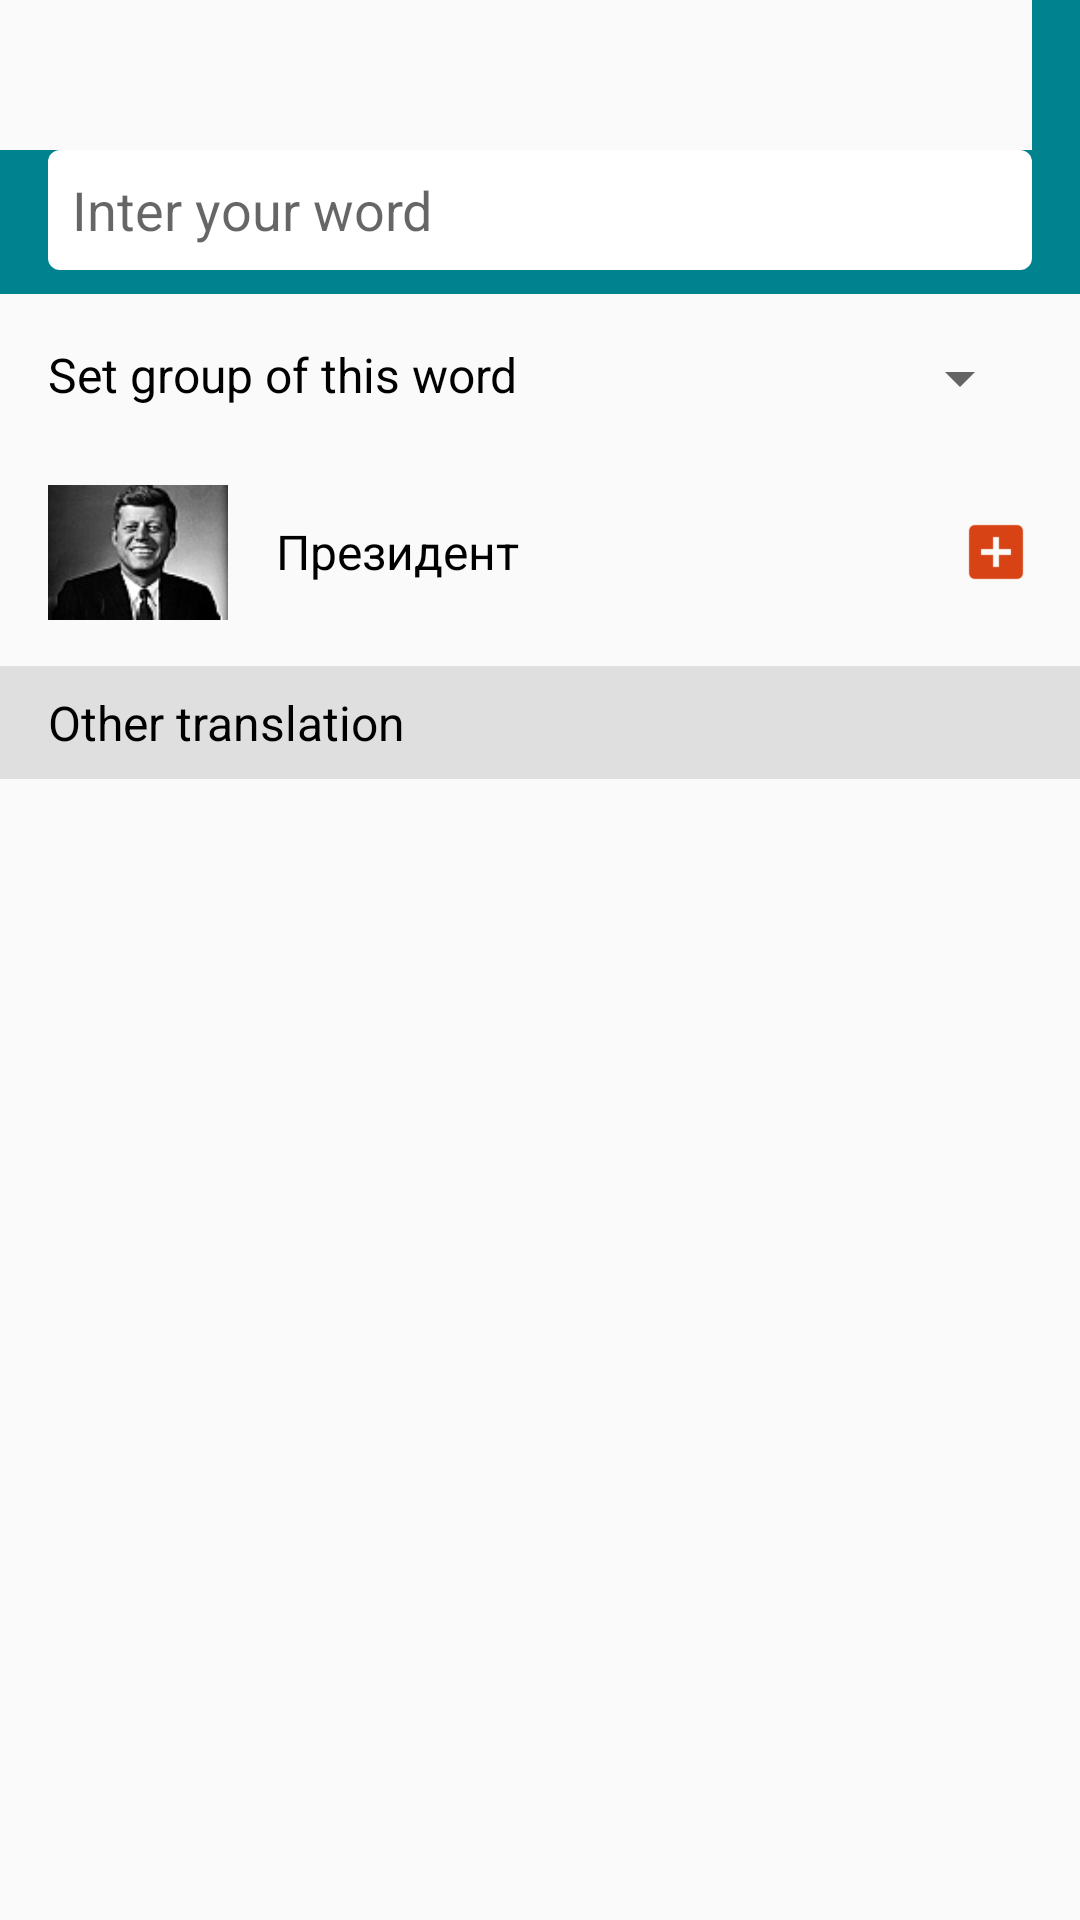

The Android layout XML behind this screen, and the referenced resources:
<!-- AndroidManifest.xml: application theme AppTheme -->
<!-- res/layout/activity_add_word.xml -->
<?xml version="1.0" encoding="utf-8"?>
<android.support.constraint.ConstraintLayout
    xmlns:android="http://schemas.android.com/apk/res/android"
    xmlns:tools="http://schemas.android.com/tools"
    android:layout_width="match_parent"
    xmlns:app="http://schemas.android.com/apk/res-auto"
    android:layout_height="match_parent">

    <android.support.v7.widget.Toolbar
        android:id="@+id/toolbarAddWord"
        android:layout_width="0dp"
        android:layout_height="50dp"
        app:layout_constraintTop_toTopOf="parent"
        app:layout_constraintLeft_toLeftOf="parent"
        app:layout_constraintEnd_toEndOf="parent"
        android:background="@color/colorPrimary">


    </android.support.v7.widget.Toolbar>


    <LinearLayout
        android:id="@+id/etNewWordContainer"
        android:layout_width="0dp"
        android:layout_height="wrap_content"
        android:orientation="vertical"
        app:layout_constraintStart_toStartOf="parent"
        app:layout_constraintEnd_toEndOf="parent"
        app:layout_constraintTop_toBottomOf="@id/toolbarAddWord"
        android:background="@color/colorPrimary"
        >
        <EditText
            android:id="@+id/etNewWord"
            android:layout_width="match_parent"
            android:layout_height="40dp"
            android:layout_marginLeft="16dp"
            android:layout_marginRight="16dp"
            android:layout_marginBottom="8dp"
            android:imeOptions="actionDone"
            android:allowUndo="true"
            android:background="@drawable/edit_word_background"
            android:hint="Inter your word"
            android:maxLines="1"
            android:inputType="text"
            android:paddingLeft="8dp"
            android:paddingRight="8dp" />
    </LinearLayout>



    <TextView
        android:id="@+id/textView"
        android:layout_width="wrap_content"
        android:layout_height="wrap_content"
        android:layout_marginStart="16dp"
        android:layout_marginTop="16dp"
        android:text="Set group of this word"
        android:textColor="#000000"
        android:textSize="16dp"
        app:layout_constraintLeft_toLeftOf="parent"
        app:layout_constraintTop_toBottomOf="@id/etNewWordContainer" />

    <Spinner
        android:id="@+id/spinner"
        android:layout_width="wrap_content"
        android:layout_height="wrap_content"
        android:layout_marginEnd="16dp"
        android:layout_marginTop="16dp"
        app:layout_constraintRight_toRightOf="parent"
        app:layout_constraintTop_toBottomOf="@id/etNewWordContainer">

    </Spinner>

    <RelativeLayout
        android:id="@+id/selectedTranslationLayout"
        android:layout_width="0dp"
        android:layout_height="wrap_content"
        android:layout_marginTop="16dp"
        android:orientation="horizontal"
        app:layout_constraintRight_toRightOf="parent"
        app:layout_constraintLeft_toLeftOf="parent"
        app:layout_constraintTop_toBottomOf="@+id/spinner">

        <ImageView
            android:id="@+id/ivSelectedTranslation"
            android:layout_marginStart="16dp"
            android:layout_width="60dp"
            android:layout_height="60dp"
            android:src="@mipmap/first"/>
        <TextView
            android:id="@+id/tvSelectedTranslation"
            android:layout_width="wrap_content"
            android:layout_height="wrap_content"
            android:layout_marginStart="16dp"
            android:layout_toRightOf="@id/ivSelectedTranslation"
            android:layout_centerVertical="true"
            android:textSize="16sp"
            android:textColor="#000000"
            android:text="Президент"/>

        <ImageButton
            android:id="@+id/btnAddWord"
            android:layout_width="wrap_content"
            android:layout_height="wrap_content"
            android:layout_marginRight="16dp"
            android:background="@drawable/ic_add_box_24px"
            android:layout_centerVertical="true"
            android:layout_alignParentRight="true"
            />
    </RelativeLayout>

    <TextView
        android:id="@+id/tvOtherTranslate"
        android:layout_width="match_parent"
        android:layout_height="wrap_content"
        app:layout_constraintEnd_toEndOf="parent"
        app:layout_constraintLeft_toLeftOf="parent"
        app:layout_constraintTop_toBottomOf="@+id/selectedTranslationLayout"
        android:layout_marginTop="8dp"
        android:paddingLeft="16dp"
        android:paddingTop="8dp"
        android:paddingBottom="8dp"
        android:background="#dfdfdf"
        android:textColor="#000000"
        android:textSize="16sp"
        android:text="Other translation"/>

    <ListView
        android:id="@+id/lvAddWord"
        android:layout_width="0dp"
        android:layout_height="0dp"
        app:layout_constraintTop_toBottomOf="@id/tvOtherTranslate"
        app:layout_constraintRight_toRightOf="parent"
        app:layout_constraintStart_toStartOf="parent"
        app:layout_constraintBottom_toBottomOf="parent"
        android:layout_marginTop="8dp"
        android:layout_marginStart="16dp">

    </ListView>


</android.support.constraint.ConstraintLayout>
<!-- resources referenced by this layout -->
<resources>
  <color name="colorPrimary">#00838f</color>
  <!-- drawable edit_word_background (drawable) -->
  <?xml version="1.0" encoding="utf-8"?>
  <shape xmlns:android="http://schemas.android.com/apk/res/android" android:shape="rectangle">
      <solid android:color="#ffffff"/>
      <corners android:radius="12px"/>
  </shape>
  <!-- drawable ic_add_box_24px (drawable) -->
  <vector xmlns:android="http://schemas.android.com/apk/res/android"
          android:width="24dp"
          android:height="24dp"
          android:viewportWidth="24.0"
          android:viewportHeight="24.0">
      <path
          android:pathData="M19,3L5,3c-1.11,0 -2,0.9 -2,2v14c0,1.1 0.89,2 2,2h14c1.1,0 2,-0.9 2,-2L21,5c0,-1.1 -0.9,-2 -2,-2zM17,13h-4v4h-2v-4L7,13v-2h4L11,7h2v4h4v2z"
          android:fillColor="@color/colorAccent"/>
  </vector>
  <!-- mipmap first: jpg bitmap (mipmap-xhdpi, 4214 bytes) -->
  <style name="AppTheme" parent="AppTheme.Base">
          
  
  
      </style>
  <color name="colorAccent">#d84315</color>
  <style name="AppTheme.Base" parent="Theme.AppCompat.Light.NoActionBar">
          <item name="colorPrimary">@color/colorPrimary</item>
          <item name="colorPrimaryDark">@color/colorPrimaryDark</item>
          <item name="colorAccent">@color/colorAccent</item>
  
      </style>
  <color name="colorPrimaryDark">#005662</color>
</resources>
